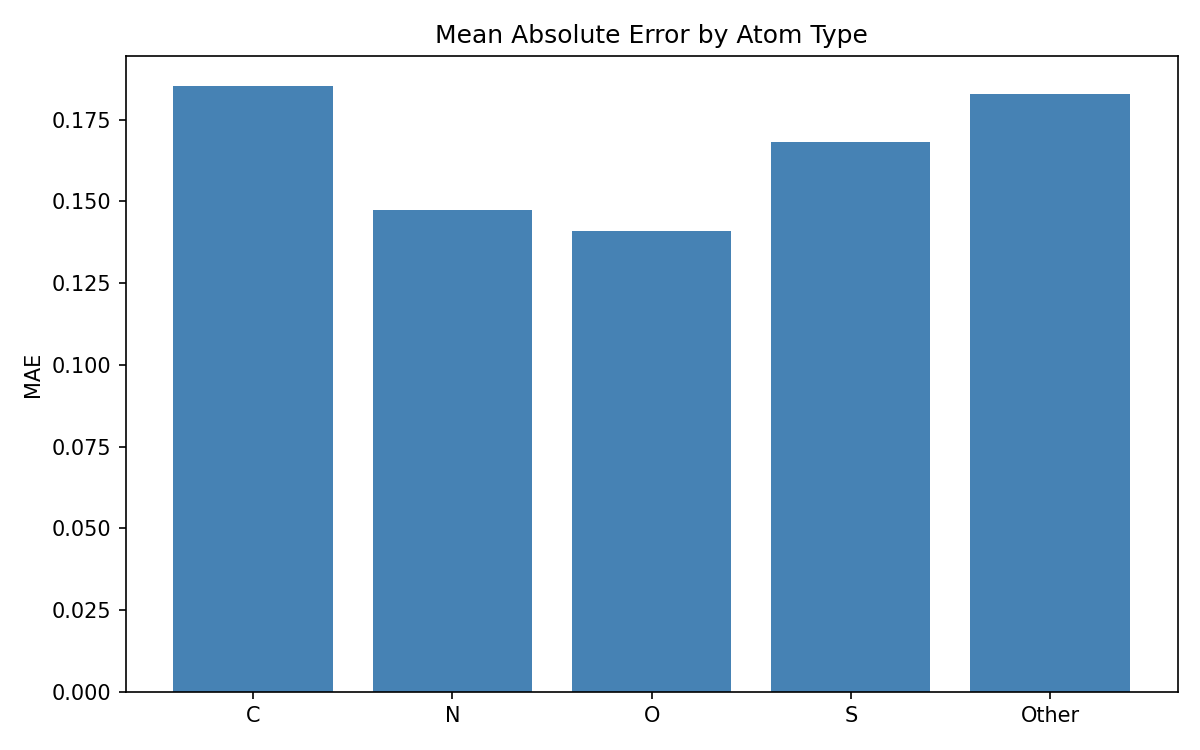

Values plotted in this chart, from the file beside it:
Atom, Count, Pct, Avg Exposure, MAE, RMSE, Bias
C, 1009600, 92.4%, 0.5013, 0.1852, 0.2341, -0.006997
N, 28965, 2.7%, 0.3506, 0.1474, 0.1958, -0.001843
O, 17858, 1.6%, 0.3056, 0.1408, 0.1869, 0.0004406
S, 25461, 2.3%, 0.3854, 0.1681, 0.2216, -0.0007688
Other, 10632, 1.0%, 0.7654, 0.1829, 0.2328, -0.00817
